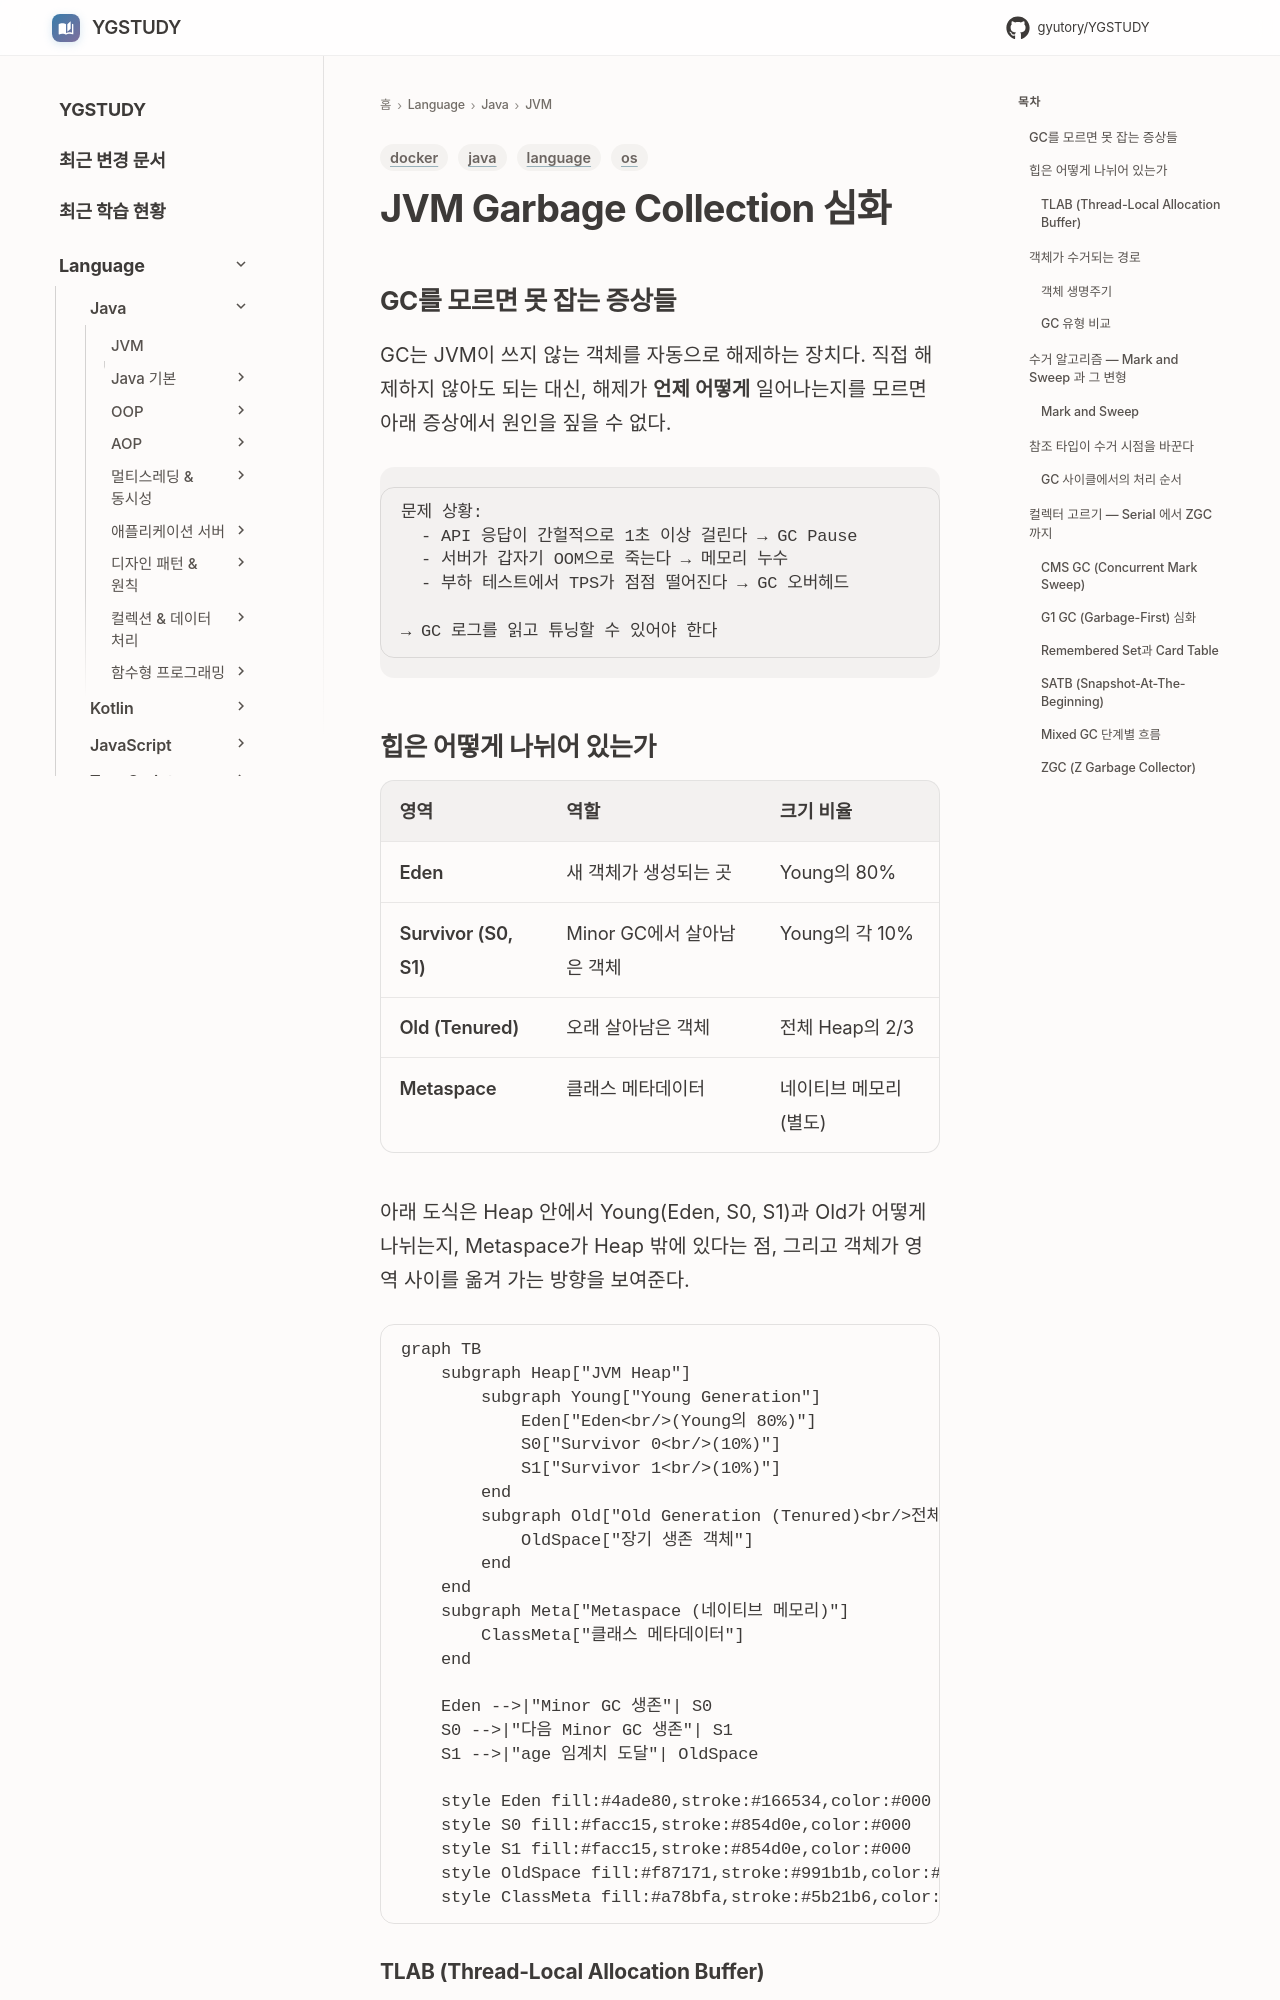

repository: GYUTORY/YGSTUDY · page: Language/Java/JVM 관련/GC_Deep_Dive/index.html · generator: mkdocs

---
title: JVM Garbage Collection 심화
tags: [java, os, docker, language]
updated: 2026-11-19
---

# JVM Garbage Collection 심화
## GC를 모르면 못 잡는 증상들

GC는 JVM이 쓰지 않는 객체를 자동으로 해제하는 장치다. 직접 해제하지 않아도 되는 대신, 해제가 **언제 어떻게** 일어나는지를 모르면 아래 증상에서 원인을 짚을 수 없다.

```text
문제 상황:
  - API 응답이 간헐적으로 1초 이상 걸린다 → GC Pause
  - 서버가 갑자기 OOM으로 죽는다 → 메모리 누수
  - 부하 테스트에서 TPS가 점점 떨어진다 → GC 오버헤드

→ GC 로그를 읽고 튜닝할 수 있어야 한다
```

## 힙은 어떻게 나뉘어 있는가

| 영역 | 역할 | 크기 비율 |
|------|------|----------|
| **Eden** | 새 객체가 생성되는 곳 | Young의 80% |
| **Survivor (S0, S1)** | Minor GC에서 살아남은 객체 | Young의 각 10% |
| **Old (Tenured)** | 오래 살아남은 객체 | 전체 Heap의 2/3 |
| **Metaspace** | 클래스 메타데이터 | 네이티브 메모리 (별도) |

아래 도식은 Heap 안에서 Young(Eden, S0, S1)과 Old가 어떻게 나뉘는지, Metaspace가 Heap 밖에 있다는 점, 그리고 객체가 영역 사이를 옮겨 가는 방향을 보여준다.

```mermaid
graph TB
    subgraph Heap["JVM Heap"]
        subgraph Young["Young Generation"]
            Eden["Eden<br/>(Young의 80%)"]
            S0["Survivor 0<br/>(10%)"]
            S1["Survivor 1<br/>(10%)"]
        end
        subgraph Old["Old Generation (Tenured)<br/>전체 Heap의 2/3"]
            OldSpace["장기 생존 객체"]
        end
    end
    subgraph Meta["Metaspace (네이티브 메모리)"]
        ClassMeta["클래스 메타데이터"]
    end

    Eden -->|"Minor GC 생존"| S0
    S0 -->|"다음 Minor GC 생존"| S1
    S1 -->|"age 임계치 도달"| OldSpace

    style Eden fill:#4ade80,stroke:#166534,color:#000
    style S0 fill:#facc15,stroke:#854d0e,color:#000
    style S1 fill:#facc15,stroke:#854d0e,color:#000
    style OldSpace fill:#f87171,stroke:#991b1b,color:#000
    style ClassMeta fill:#a78bfa,stroke:#5b21b6,color:#000
```
